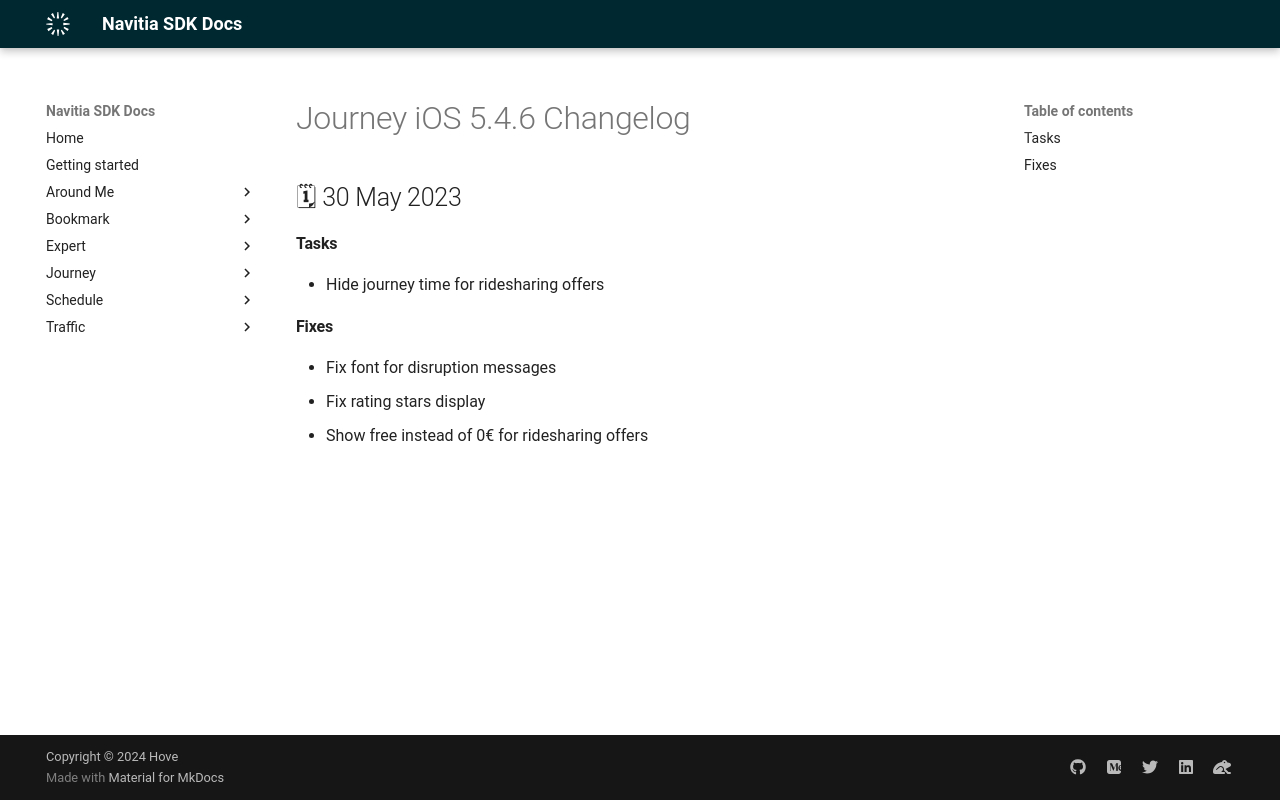

repository: hove-io/navitia_sdk_docs · page: journey/ios/releases/5.4.6/index.html · generator: mkdocs

---
title: Journey iOS 5.4.6 - Changelog - Navitia SDK Docs
---

# Journey iOS 5.4.6 Changelog

<h2>🗓 30 May 2023</h2>

#### Tasks
- Hide journey time for ridesharing offers

#### Fixes
- Fix font for disruption messages
- Fix rating stars display
- Show free instead of 0€ for ridesharing offers
